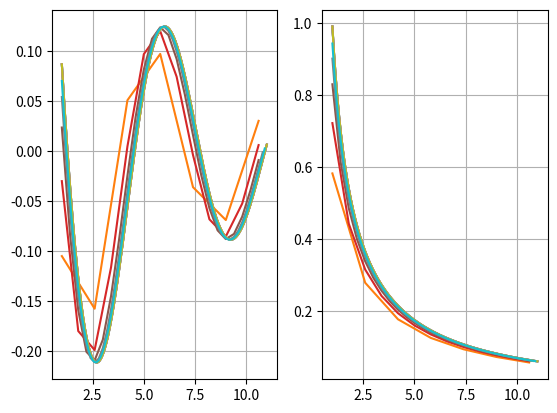

The script that saved this image:
import matplotlib.pyplot as plt
import numpy as np

# [a, b] - отрезок, на котором исследуются функции, h - шаг дискретизации
a = 1
b = 11
h = [1.6, 0.8, 0.4, 0.2, 0.1]

def rightDifferenceDerivative(h0, key):
    
    x = np.arange(a, b+0.01, 0.01)
    x1 = np.arange(a, b, h0)
    x2 = np.arange(a, b+h0, h0)
    n = (b-a)/h0
    
    #Исследуемые функции
    function1 = np.sin(x2)/(x2+2)
    function2 = np.log(x2)*np.exp(-0.01*x2)

    #Их аналитические производные
    f1derivativeAnalytical = ((x+2)*np.cos(x)-np.sin(x))/(x**2+4*x+4)
    f2derivativeAnalytical = (100-x*np.log(x))*np.exp(-0.01*x)/(100*x)
    
    #Расчёт размера массивов для производной, вычисленной численным методом
    f1derivativeNumeric = np.zeros(len(x1))
    f2derivativeNumeric = np.zeros(len(x1))

    #Вычисление численной производной по формуле правой разностной производной
    j = 0
    for i in x1:
        f1derivativeNumeric[j] = (function1[j+1]-function1[j])/h0
        f2derivativeNumeric[j] = (function2[j+1]-function2[j])/h0
        j+=1

    #Построение графиков. Синий - аналитический, оранжевый - численный 
    if (key == 1):
        plt.subplot(1, 2, 1)
        plt.grid()
        plt.plot(x, f1derivativeAnalytical, x1, f1derivativeNumeric)
        plt.subplot(1, 2, 2)
        plt.grid()
        plt.plot(x, f2derivativeAnalytical, x1, f2derivativeNumeric)
        plt.show()

    return f1derivativeNumeric, f2derivativeNumeric


#Вызов функции для каждого шага дискретизации
if __name__ == "__main__": 
    rightDifferenceDerivative(h[0], 1)
    rightDifferenceDerivative(h[1], 1)
    rightDifferenceDerivative(h[2], 1)
    rightDifferenceDerivative(h[3], 1)
    rightDifferenceDerivative(h[4], 1)